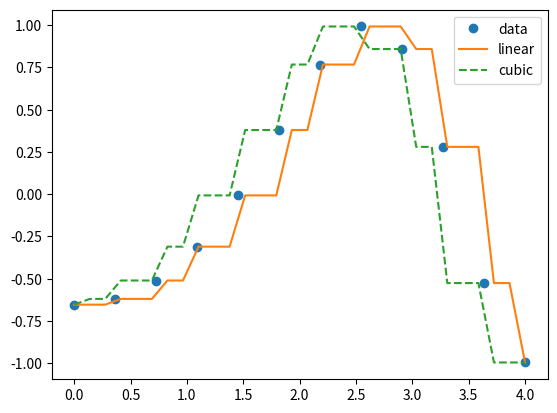

The script that saved this image:

import numpy as np
from scipy.interpolate import *
import matplotlib.pyplot as plt

x = np.linspace(0,4,12)
y = np.cos(x**2/3+4)
'''
print(x,y)

plt.plot(x,y,'o')
plt.show()
'''

#f1 = interp1d(x,y,kind='linear')
#f1 = interp1d(x,y,kind='nearest')
#f2 = interp1d(x,y,kind='cubic')

f1 = interp1d(x,y,kind="previous")
f2 = interp1d(x,y,kind="next")

xnew = np.linspace(0,4,30)

plt.plot(x,y,'o',xnew,f1(xnew),'-',xnew,f2(xnew),'--')
plt.legend(['data','linear','cubic'],loc='best')
plt.show()